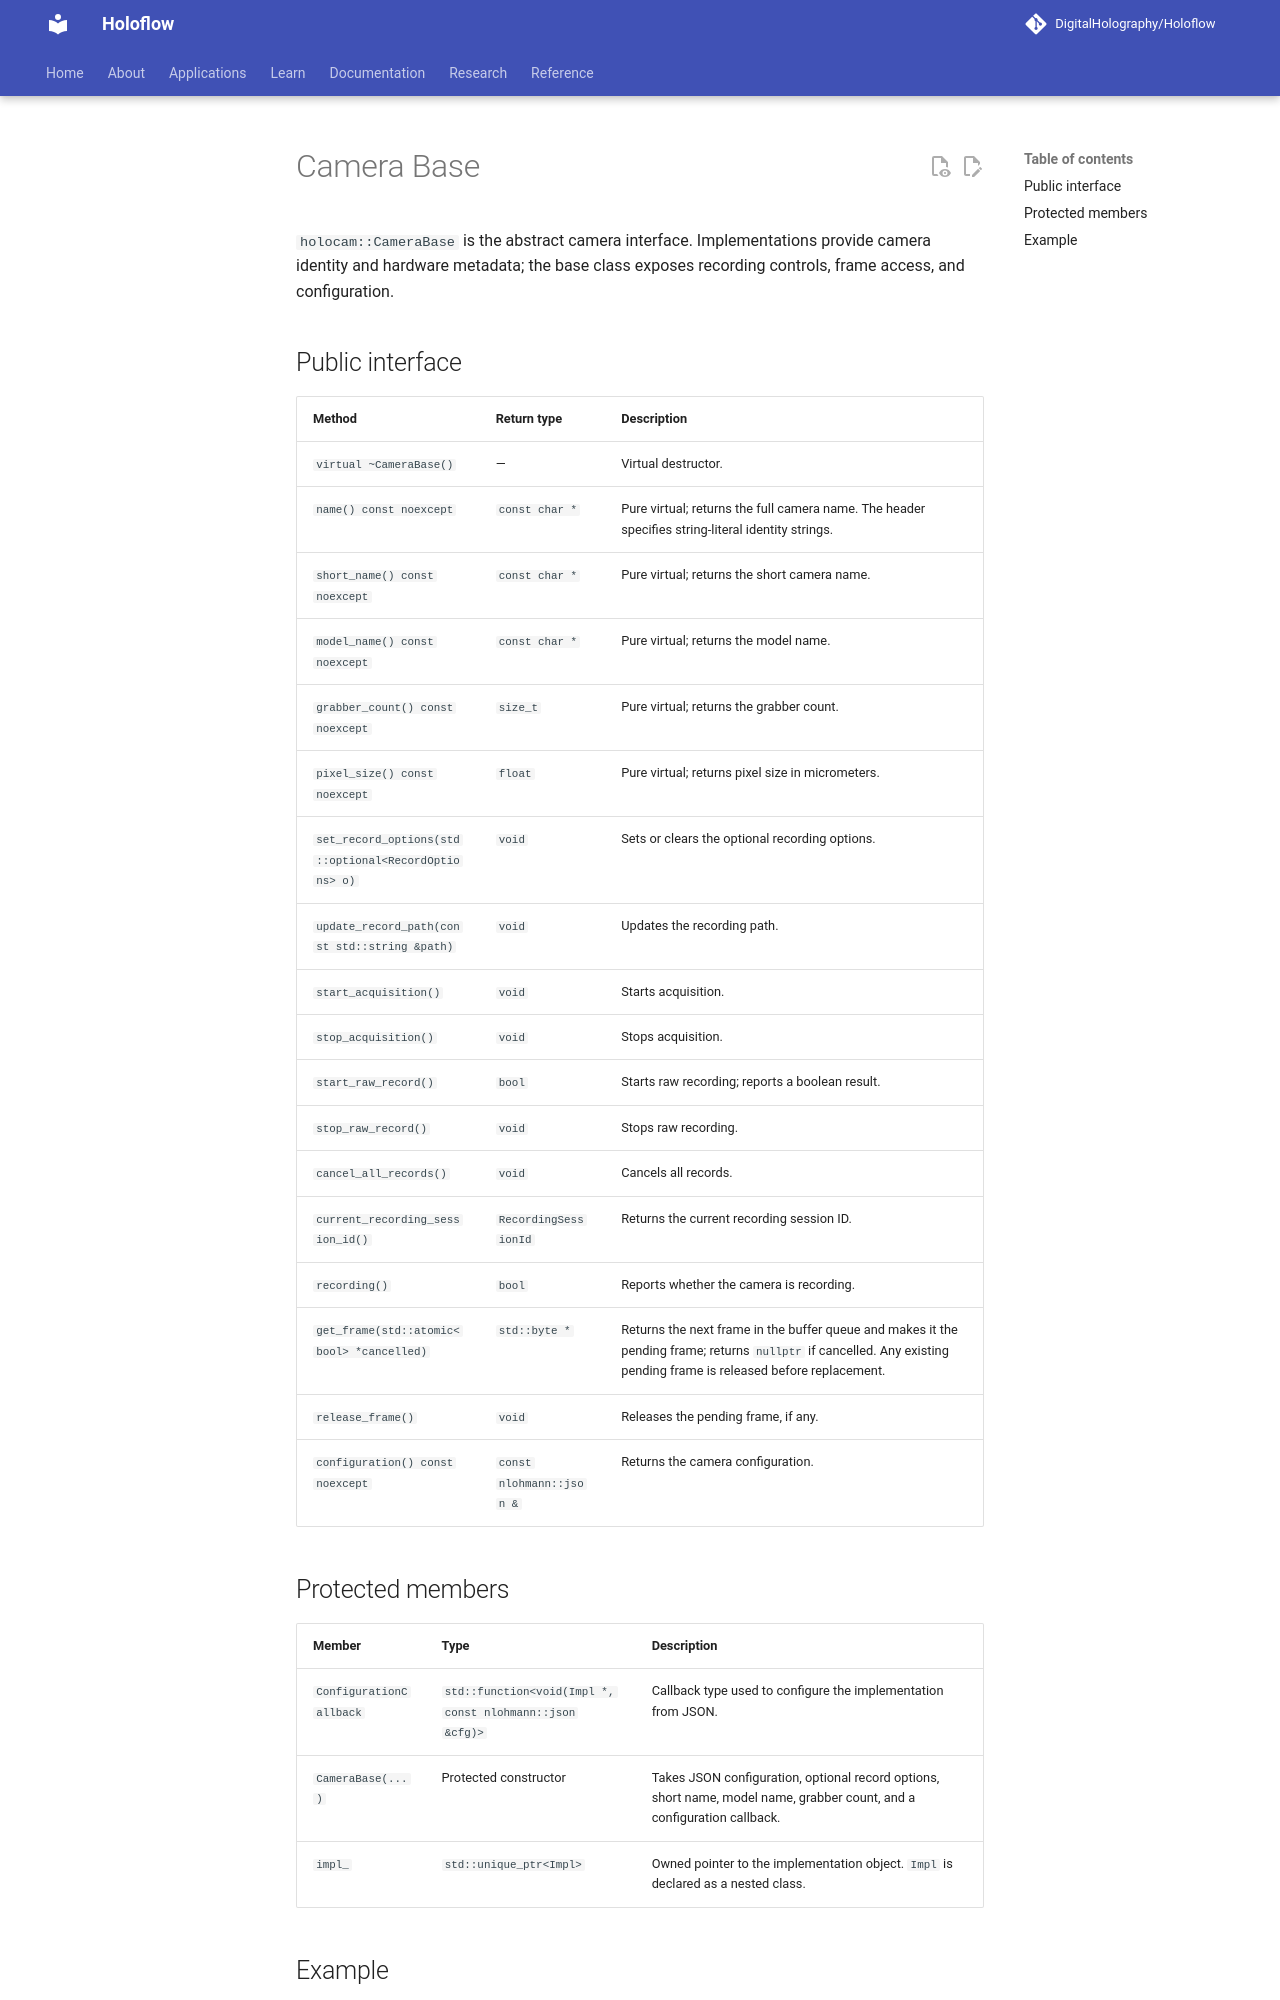

repository: DigitalHolography/Holoflow · page: holocam/camera.html · generator: mkdocs

# Camera Base

`holocam::CameraBase` is the abstract camera interface. Implementations provide camera identity and hardware metadata; the base class exposes recording controls, frame access, and configuration.

## Public interface

| Method | Return type | Description |
| --- | --- | --- |
| `virtual ~CameraBase()` | — | Virtual destructor. |
| `name() const noexcept` | `const char *` | Pure virtual; returns the full camera name. The header specifies string-literal identity strings. |
| `short_name() const noexcept` | `const char *` | Pure virtual; returns the short camera name. |
| `model_name() const noexcept` | `const char *` | Pure virtual; returns the model name. |
| `grabber_count() const noexcept` | `size_t` | Pure virtual; returns the grabber count. |
| `pixel_size() const noexcept` | `float` | Pure virtual; returns pixel size in micrometers. |
| `set_record_options(std::optional<RecordOptions> o)` | `void` | Sets or clears the optional recording options. |
| `update_record_path(const std::string &path)` | `void` | Updates the recording path. |
| `start_acquisition()` | `void` | Starts acquisition. |
| `stop_acquisition()` | `void` | Stops acquisition. |
| `start_raw_record()` | `bool` | Starts raw recording; reports a boolean result. |
| `stop_raw_record()` | `void` | Stops raw recording. |
| `cancel_all_records()` | `void` | Cancels all records. |
| `current_recording_session_id()` | `RecordingSessionId` | Returns the current recording session ID. |
| `recording()` | `bool` | Reports whether the camera is recording. |
| `get_frame(std::atomic<bool> *cancelled)` | `std::byte *` | Returns the next frame in the buffer queue and makes it the pending frame; returns `nullptr` if cancelled. Any existing pending frame is released before replacement. |
| `release_frame()` | `void` | Releases the pending frame, if any. |
| `configuration() const noexcept` | `const nlohmann::json &` | Returns the camera configuration. |

## Protected members

| Member | Type | Description |
| --- | --- | --- |
| `ConfigurationCallback` | `std::function<void(Impl *, const nlohmann::json &cfg)>` | Callback type used to configure the implementation from JSON. |
| `CameraBase(...)` | Protected constructor | Takes JSON configuration, optional record options, short name, model name, grabber count, and a configuration callback. |
| `impl_` | `std::unique_ptr<Impl>` | Owned pointer to the implementation object. `Impl` is declared as a nested class. |
